Run: headless pygame with SDL's dummy video driver; simulated clock (each Clock.tick advances the game by its frame time, no real sleeping); random seed 0; keys injected as events and as key.get_pressed() state; mouse plan: one left click at the window centre at the start of phase 2, then a move to the lower-right quarter at the start of phase 3.
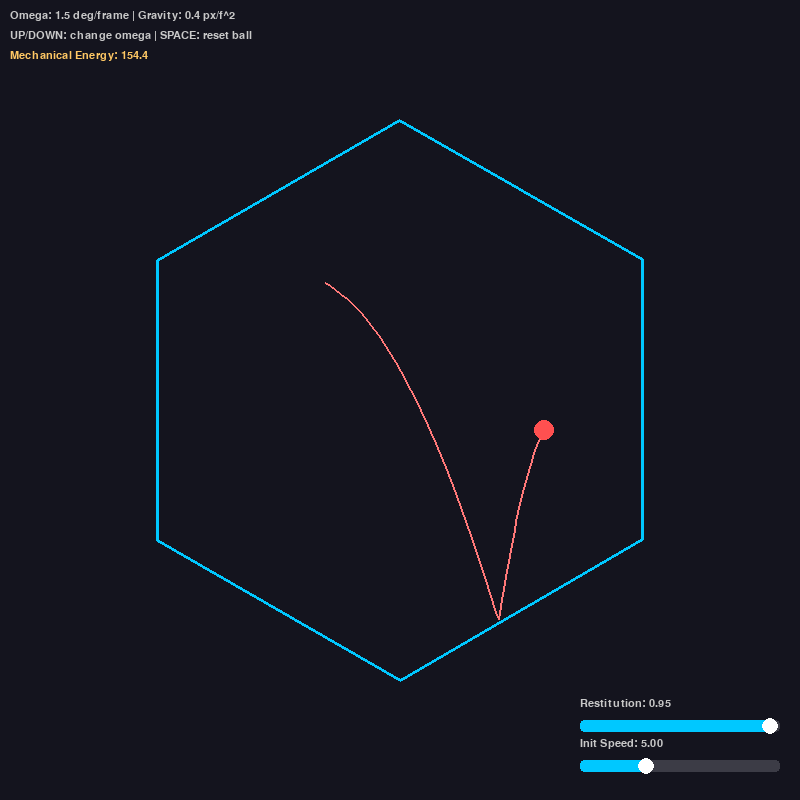
Frame 1 of 4 · flips 1–60 · no input
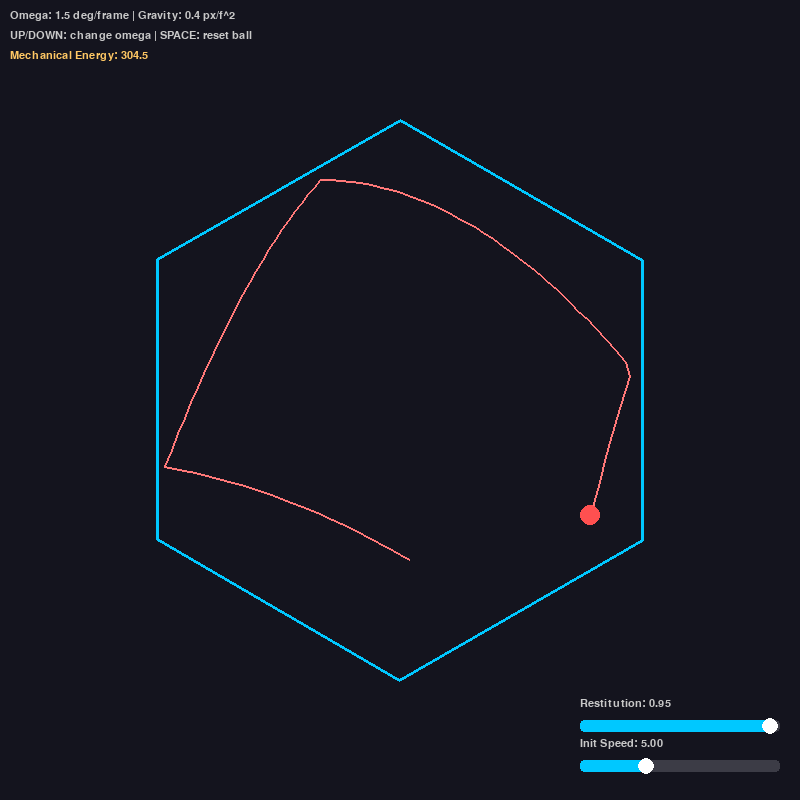
Frame 2 of 4 · flips 61–180 · clicked the window centre · tapped SPACE, RETURN · held RIGHT (→), D
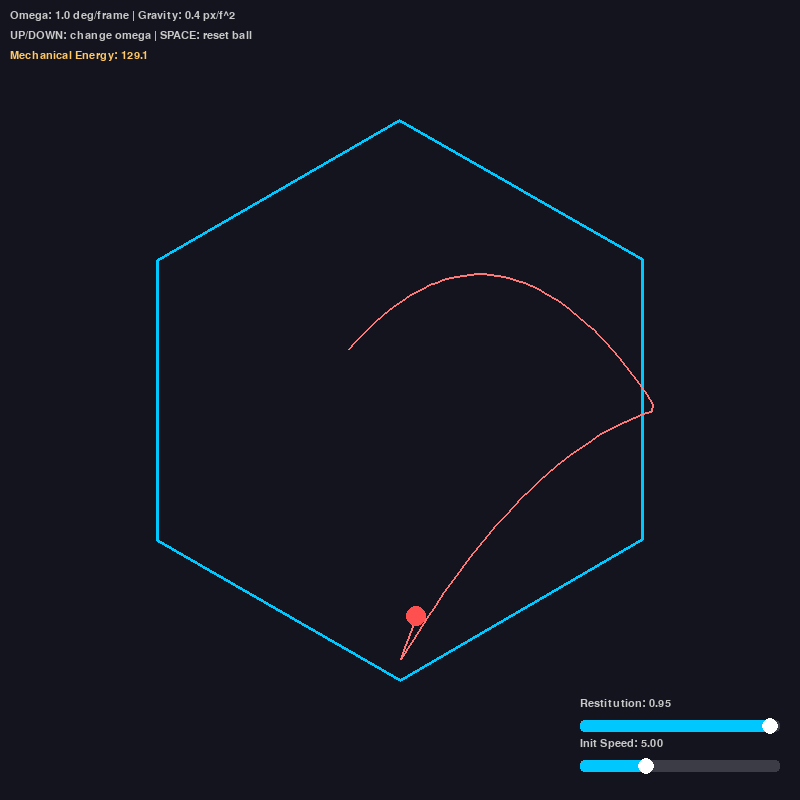
Frame 3 of 4 · flips 181–300 · moved the mouse to the lower-right quarter · held DOWN (↓), S
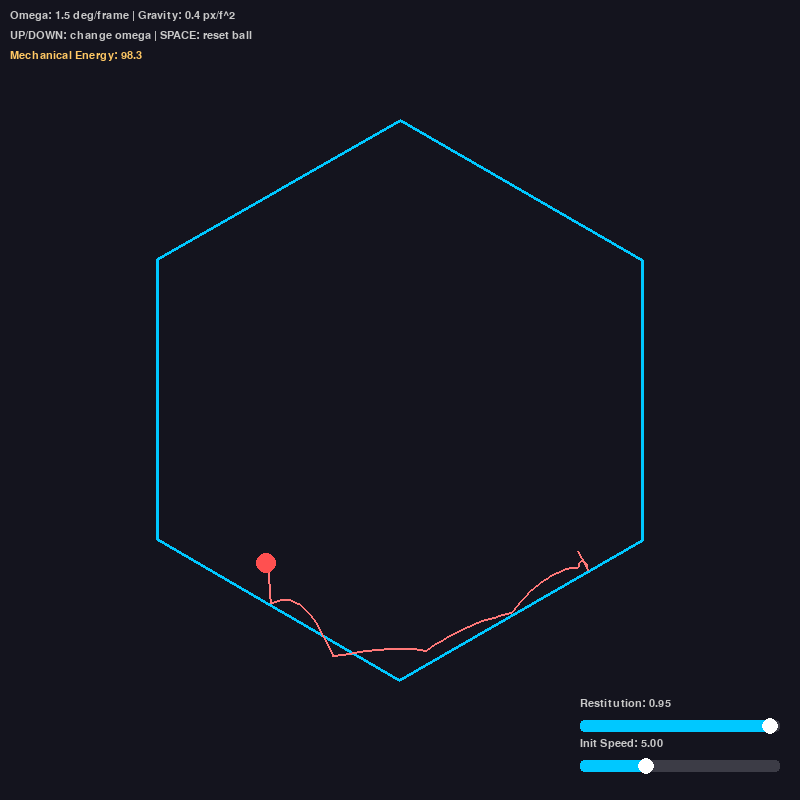
Frame 4 of 4 · flips 301–420 · held LEFT (←), A, UP (↑), W

The pygame program that drew these frames:

import sys
import math
import pygame
from pygame import Vector2

pygame.init()

WIDTH, HEIGHT = 800, 800
FPS = 60
screen = pygame.display.set_mode((WIDTH, HEIGHT))
pygame.display.set_caption("Rotating Hexagon Bouncing Ball")
clock = pygame.time.Clock()

# Colors
COLOR_BG = (20, 20, 30)
COLOR_HEX = (0, 200, 255)
COLOR_BALL = (255, 80, 80)
COLOR_TRAIL = (255, 120, 120)
COLOR_SLIDER_BG = (60, 60, 70)
COLOR_SLIDER_FILL = (0, 200, 255)
COLOR_SLIDER_KNOB = (255, 255, 255)

GRAVITY = Vector2(0, 0.4)  # pixels/frame^2


def rotate_point(point: Vector2, angle: float, center: Vector2 = Vector2(0, 0)) -> Vector2:
    s = math.sin(angle)
    c = math.cos(angle)
    px = point.x - center.x
    py = point.y - center.y
    return Vector2(
        center.x + px * c - py * s,
        center.y + px * s + py * c,
    )


class Hexagon:
    def __init__(self, center: Vector2, radius: float, omega: float):
        self.center = center
        self.radius = radius
        self.omega = omega  # radians per frame
        self.angle = 0.0
        self.vertices = self._compute_vertices()

    def _compute_vertices(self) -> list[Vector2]:
        verts = []
        for i in range(6):
            theta = math.radians(60 * i)
            x = self.center.x + self.radius * math.cos(theta)
            y = self.center.y + self.radius * math.sin(theta)
            verts.append(Vector2(x, y))
        return verts

    def update(self):
        self.angle += self.omega
        self.vertices = [rotate_point(v, self.angle, self.center) for v in self._compute_vertices()]

    def draw(self, surface):
        pygame.draw.polygon(surface, COLOR_HEX, self.vertices, width=3)


class Slider:
    def __init__(self, x: float, y: float, width: float, height: float,
                 min_val: float, max_val: float, initial: float, label: str):
        self.rect = pygame.Rect(x, y, width, height)
        self.min_val = min_val
        self.max_val = max_val
        self.value = initial
        self.label = label
        self.dragging = False

    def handle_event(self, event: pygame.event.Event):
        if event.type == pygame.MOUSEBUTTONDOWN and self.rect.collidepoint(event.pos):
            self.dragging = True
            self._update_from_mouse(event.pos[0])
        elif event.type == pygame.MOUSEBUTTONUP:
            self.dragging = False
        elif event.type == pygame.MOUSEMOTION and self.dragging:
            self._update_from_mouse(event.pos[0])

    def _update_from_mouse(self, mouse_x: float):
        ratio = (mouse_x - self.rect.x) / self.rect.width
        ratio = max(0.0, min(1.0, ratio))
        self.value = self.min_val + ratio * (self.max_val - self.min_val)

    def draw(self, surface: pygame.Surface):
        # Background track
        pygame.draw.rect(surface, COLOR_SLIDER_BG, self.rect, border_radius=4)

        # Filled portion
        ratio = (self.value - self.min_val) / (self.max_val - self.min_val)
        fill_width = self.rect.width * ratio
        fill_rect = pygame.Rect(self.rect.x, self.rect.y, fill_width, self.rect.height)
        pygame.draw.rect(surface, COLOR_SLIDER_FILL, fill_rect, border_radius=4)

        # Knob
        knob_x = self.rect.x + fill_width
        knob_y = self.rect.centery
        pygame.draw.circle(surface, COLOR_SLIDER_KNOB, (int(knob_x), knob_y), int(self.rect.height / 1.5))

        # Label
        font = pygame.font.SysFont("monospace", 16)
        text = font.render(f"{self.label}: {self.value:.2f}", True, (200, 200, 200))
        surface.blit(text, (self.rect.x, self.rect.y - 22))


class Ball:
    def __init__(self, pos: Vector2, vel: Vector2, radius: float, restitution: float = 1.0):
        self.pos = pos
        self.vel = vel
        self.radius = radius
        self.restitution = restitution
        self.trail: list[Vector2] = []
        self.max_trail = 80

    def update(self, hexagon: Hexagon):
        steps = 16
        dt = 1.0 / steps
        for _ in range(steps):
            self.vel += GRAVITY * dt
            self.pos += self.vel * dt
            self._handle_collision(hexagon)

        self.trail.append(Vector2(self.pos))
        if len(self.trail) > self.max_trail:
            self.trail.pop(0)

    def _is_inside(self, pos: Vector2, hexagon: Hexagon) -> bool:
        # Convex polygon interior test (counter-clockwise vertices)
        for i in range(6):
            a = hexagon.vertices[i]
            b = hexagon.vertices[(i + 1) % 6]
            edge = b - a
            to_point = pos - a
            cross = edge.x * to_point.y - edge.y * to_point.x
            if cross < 0:
                return False
        return True

    def _resolve_edge_collision(self, a: Vector2, b: Vector2, hexagon: Hexagon) -> bool:
        edge = b - a
        edge_len_sq = edge.length_squared()
        if edge_len_sq == 0:
            return False

        t = max(0.0, min(1.0, (self.pos - a).dot(edge) / edge_len_sq))
        closest = a + edge * t

        diff = self.pos - closest
        dist = diff.length()

        if dist < self.radius and dist > 0:
            normal = -diff / dist
            to_center = hexagon.center - closest
            if normal.dot(to_center) < 0:
                normal = -normal

            rel = closest - hexagon.center
            v_wall = Vector2(-rel.y, rel.x) * hexagon.omega

            v_rel = self.vel - v_wall

            if v_rel.dot(normal) > 0:
                return False

            # Reflect with energy loss (restitution)
            v_rel_new = v_rel - (1 + self.restitution) * v_rel.dot(normal) * normal
            self.vel = v_wall + v_rel_new

            penetration = self.radius - dist
            self.pos += normal * penetration
            return True
        return False

    def _handle_collision(self, hexagon: Hexagon):
        # Iterative collision resolution (up to 3 passes)
        for _ in range(3):
            collided = False
            for i in range(6):
                a = hexagon.vertices[i]
                b = hexagon.vertices[(i + 1) % 6]
                if self._resolve_edge_collision(a, b, hexagon):
                    collided = True
            if not collided:
                break

        # Safety: if ball tunneled outside, force it back to the nearest edge
        if not self._is_inside(self.pos, hexagon):
            best_dist = float('inf')
            best_normal = Vector2(0, 0)
            best_closest = Vector2(0, 0)
            for i in range(6):
                a = hexagon.vertices[i]
                b = hexagon.vertices[(i + 1) % 6]
                edge = b - a
                edge_len_sq = edge.length_squared()
                if edge_len_sq == 0:
                    continue
                t = max(0.0, min(1.0, (self.pos - a).dot(edge) / edge_len_sq))
                closest = a + edge * t
                diff = self.pos - closest
                dist = diff.length()
                if dist < best_dist:
                    best_dist = dist
                    best_closest = closest
                    normal = -diff / dist if dist > 0 else Vector2(0, -1)
                    to_center = hexagon.center - closest
                    if normal.dot(to_center) < 0:
                        normal = -normal
                    best_normal = normal

            # Push back inside and dampen velocity
            self.pos = best_closest + best_normal * (self.radius + 1)
            self.vel -= self.vel.dot(best_normal) * best_normal * 0.5

    def mechanical_energy(self) -> float:
        # Assume unit mass (m = 1)
        ke = 0.5 * self.vel.length_squared()
        # Potential energy: m * g * h, with h measured from bottom of screen
        pe = GRAVITY.y * (HEIGHT - self.pos.y)
        return ke + pe

    def draw(self, surface):
        if len(self.trail) > 1:
            for i in range(len(self.trail) - 1):
                color = (COLOR_TRAIL[0], COLOR_TRAIL[1], COLOR_TRAIL[2])
                pygame.draw.line(surface, color, self.trail[i], self.trail[i + 1], 2)
        pygame.draw.circle(surface, COLOR_BALL, self.pos, self.radius)


def main():
    center = Vector2(WIDTH / 2, HEIGHT / 2)
    hex_radius = 280
    hex_omega = math.radians(1.5)

    hexagon = Hexagon(center, hex_radius, hex_omega)

    initial_speed = 5.0
    ball = Ball(
        pos=center + Vector2(-80, -120),
        vel=Vector2(initial_speed, initial_speed * 0.5),
        radius=10,
        restitution=0.95,
    )

    restitution_slider = Slider(
        x=WIDTH - 220,
        y=HEIGHT - 80,
        width=200,
        height=12,
        min_val=0.0,
        max_val=1.0,
        initial=0.95,
        label="Restitution",
    )

    energy_slider = Slider(
        x=WIDTH - 220,
        y=HEIGHT - 40,
        width=200,
        height=12,
        min_val=0.0,
        max_val=15.0,
        initial=initial_speed,
        label="Init Speed",
    )

    running = True
    while running:
        for event in pygame.event.get():
            if event.type == pygame.QUIT:
                running = False
            if event.type == pygame.KEYDOWN:
                if event.key == pygame.K_SPACE:
                    speed = energy_slider.value
                    ball.pos = center + Vector2(-80, -120)
                    ball.vel = Vector2(speed, speed * 0.5)
                    ball.trail.clear()
                if event.key == pygame.K_UP:
                    hexagon.omega += math.radians(0.5)
                if event.key == pygame.K_DOWN:
                    hexagon.omega -= math.radians(0.5)

            restitution_slider.handle_event(event)
            energy_slider.handle_event(event)

        ball.restitution = restitution_slider.value

        hexagon.update()
        ball.update(hexagon)

        screen.fill(COLOR_BG)
        hexagon.draw(screen)
        ball.draw(screen)

        # UI text (two lines to avoid overflow)
        font = pygame.font.SysFont("monospace", 16)
        line1 = font.render(
            f"Omega: {math.degrees(hexagon.omega):.1f} deg/frame | Gravity: {GRAVITY.y} px/f^2",
            True,
            (200, 200, 200),
        )
        line2 = font.render(
            "UP/DOWN: change omega | SPACE: reset ball",
            True,
            (200, 200, 200),
        )
        line3 = font.render(
            f"Mechanical Energy: {ball.mechanical_energy():.1f}",
            True,
            (255, 200, 100),
        )
        screen.blit(line1, (10, 10))
        screen.blit(line2, (10, 30))
        screen.blit(line3, (10, 50))

        restitution_slider.draw(screen)
        energy_slider.draw(screen)

        pygame.display.flip()
        clock.tick(FPS)

    pygame.quit()
    sys.exit()


if __name__ == "__main__":
    main()
